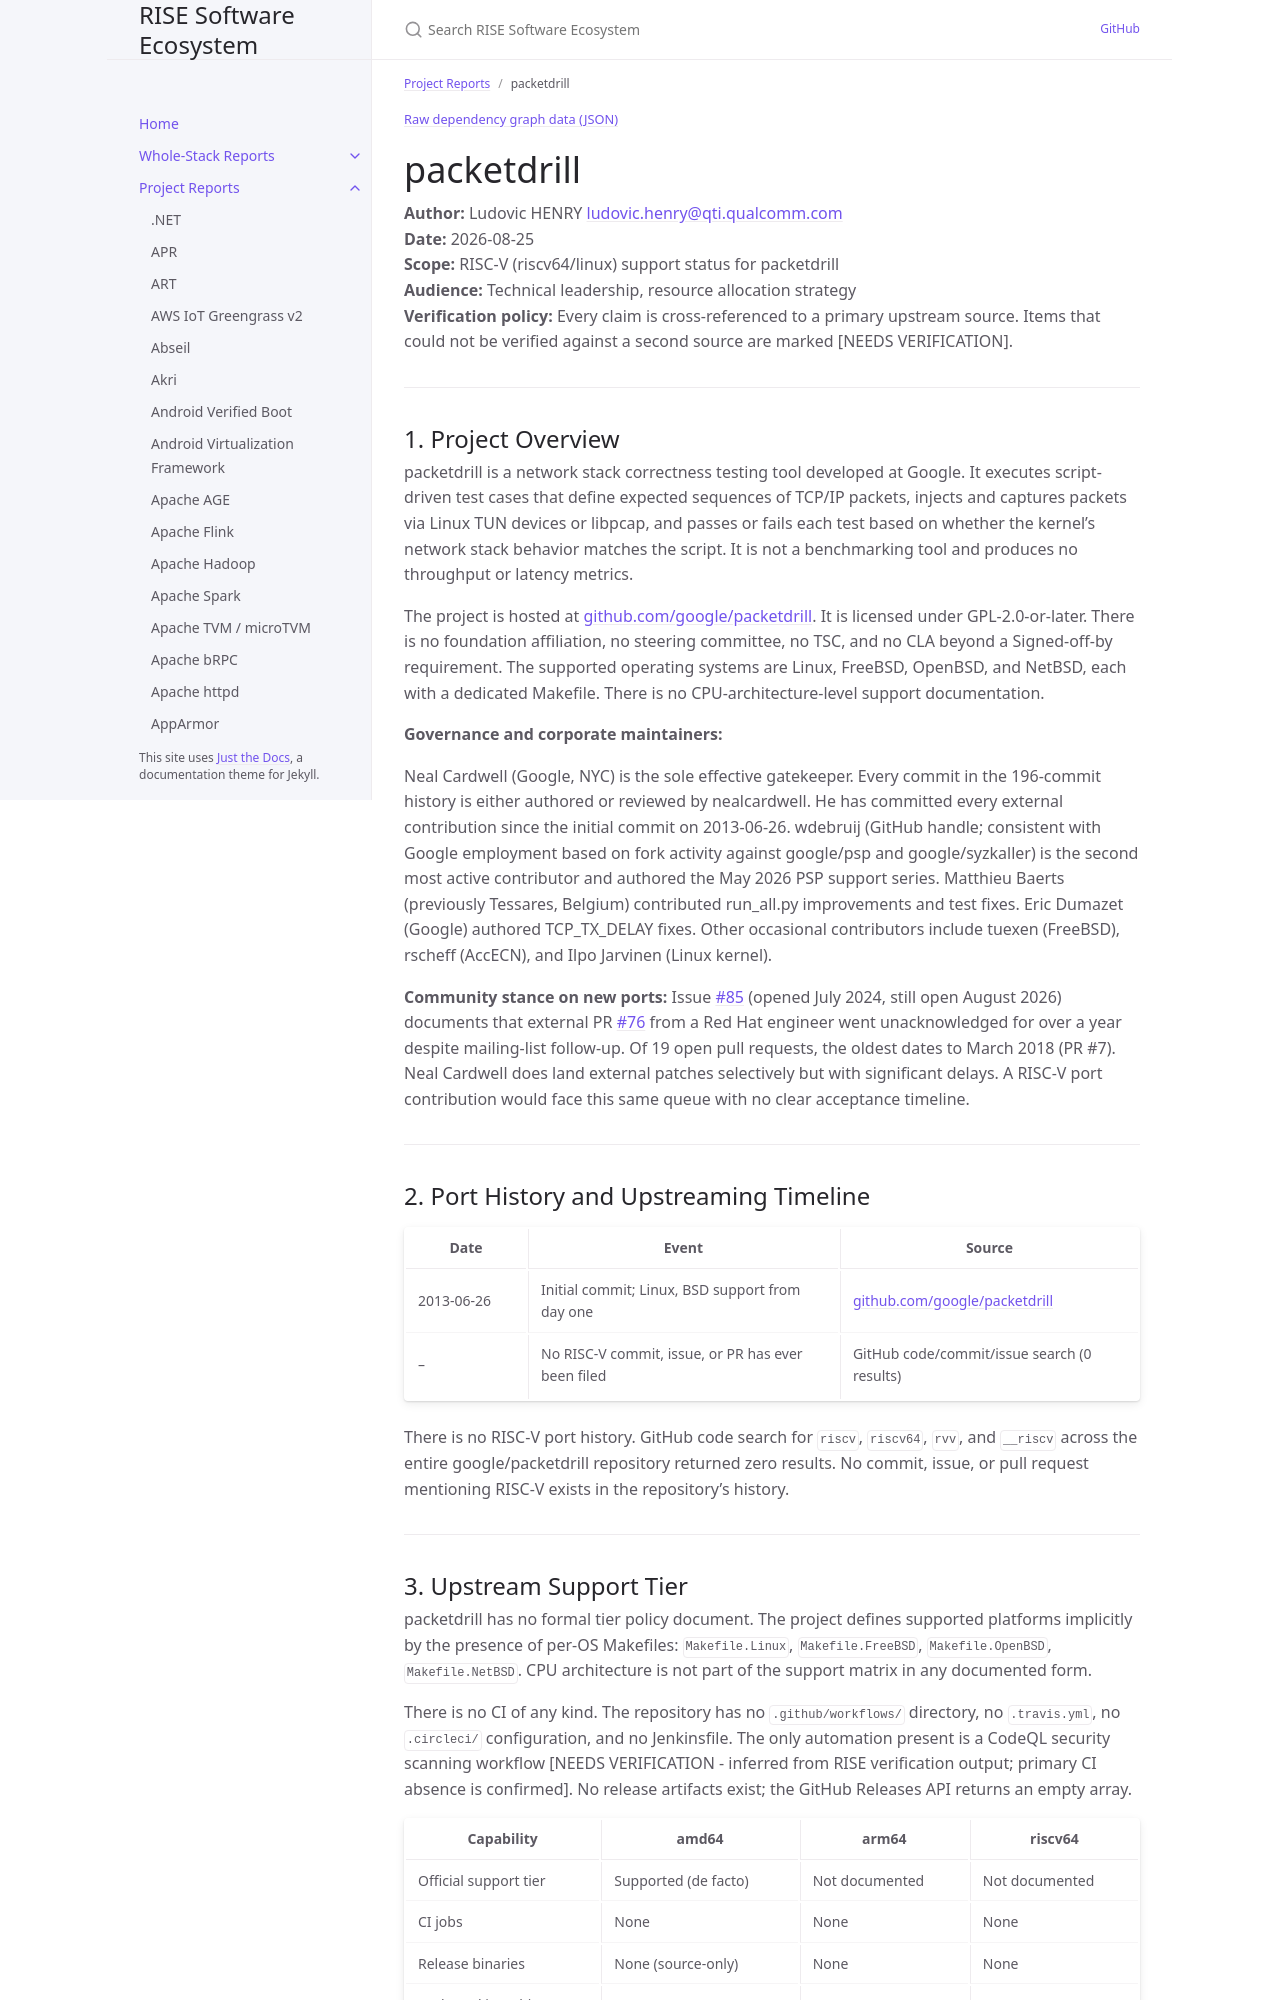

repository: riseproject-dev/sw-ecosystem · page: project-reports/packetdrill.html · generator: jekyll

---
title: packetdrill
parent: Project Reports
dependencies:
  - name: OpenSSL
    relation: runtime-dependency
    criticality: optional
---

{% include dependency-graph.html slug="dependencies" subset="packetdrill" %}

# packetdrill

**Author:** Ludovic HENRY <ludovic.henry@qti.qualcomm.com><br/>
**Date:** 2026-08-25<br/>
**Scope:** RISC-V (riscv64/linux) support status for packetdrill<br/>
**Audience:** Technical leadership, resource allocation strategy<br/>
**Verification policy:** Every claim is cross-referenced to a primary upstream source. Items that could not be verified against a second source are marked [NEEDS VERIFICATION].<br/>

---

## 1. Project Overview

packetdrill is a network stack correctness testing tool developed at Google. It executes script-driven test cases that define expected sequences of TCP/IP packets, injects and captures packets via Linux TUN devices or libpcap, and passes or fails each test based on whether the kernel's network stack behavior matches the script. It is not a benchmarking tool and produces no throughput or latency metrics.

The project is hosted at [github.com/google/packetdrill](https://github.com/google/packetdrill). It is licensed under GPL-2.0-or-later. There is no foundation affiliation, no steering committee, no TSC, and no CLA beyond a Signed-off-by requirement. The supported operating systems are Linux, FreeBSD, OpenBSD, and NetBSD, each with a dedicated Makefile. There is no CPU-architecture-level support documentation.

**Governance and corporate maintainers:**

Neal Cardwell (Google, NYC) is the sole effective gatekeeper. Every commit in the 196-commit history is either authored or reviewed by nealcardwell. He has committed every external contribution since the initial commit on 2013-06-26. wdebruij (GitHub handle; consistent with Google employment based on fork activity against google/psp and google/syzkaller) is the second most active contributor and authored the May 2026 PSP support series. Matthieu Baerts (previously Tessares, Belgium) contributed run_all.py improvements and test fixes. Eric Dumazet (Google) authored TCP_TX_DELAY fixes. Other occasional contributors include tuexen (FreeBSD), rscheff (AccECN), and Ilpo Jarvinen (Linux kernel).

**Community stance on new ports:** Issue [#85](https://github.com/google/packetdrill/issues/85) (opened July 2024, still open August 2026) documents that external PR [#76](https://github.com/google/packetdrill/pulls/76) from a Red Hat engineer went unacknowledged for over a year despite mailing-list follow-up. Of 19 open pull requests, the oldest dates to March 2018 (PR #7). Neal Cardwell does land external patches selectively but with significant delays. A RISC-V port contribution would face this same queue with no clear acceptance timeline.

---

## 2. Port History and Upstreaming Timeline

| Date | Event | Source |
|------|-------|--------|
| 2013-06-26 | Initial commit; Linux, BSD support from day one | [github.com/google/packetdrill](https://github.com/google/packetdrill) |
| -- | No RISC-V commit, issue, or PR has ever been filed | GitHub code/commit/issue search (0 results) |

There is no RISC-V port history. GitHub code search for `riscv`, `riscv64`, `rvv`, and `__riscv` across the entire google/packetdrill repository returned zero results. No commit, issue, or pull request mentioning RISC-V exists in the repository's history.

---
